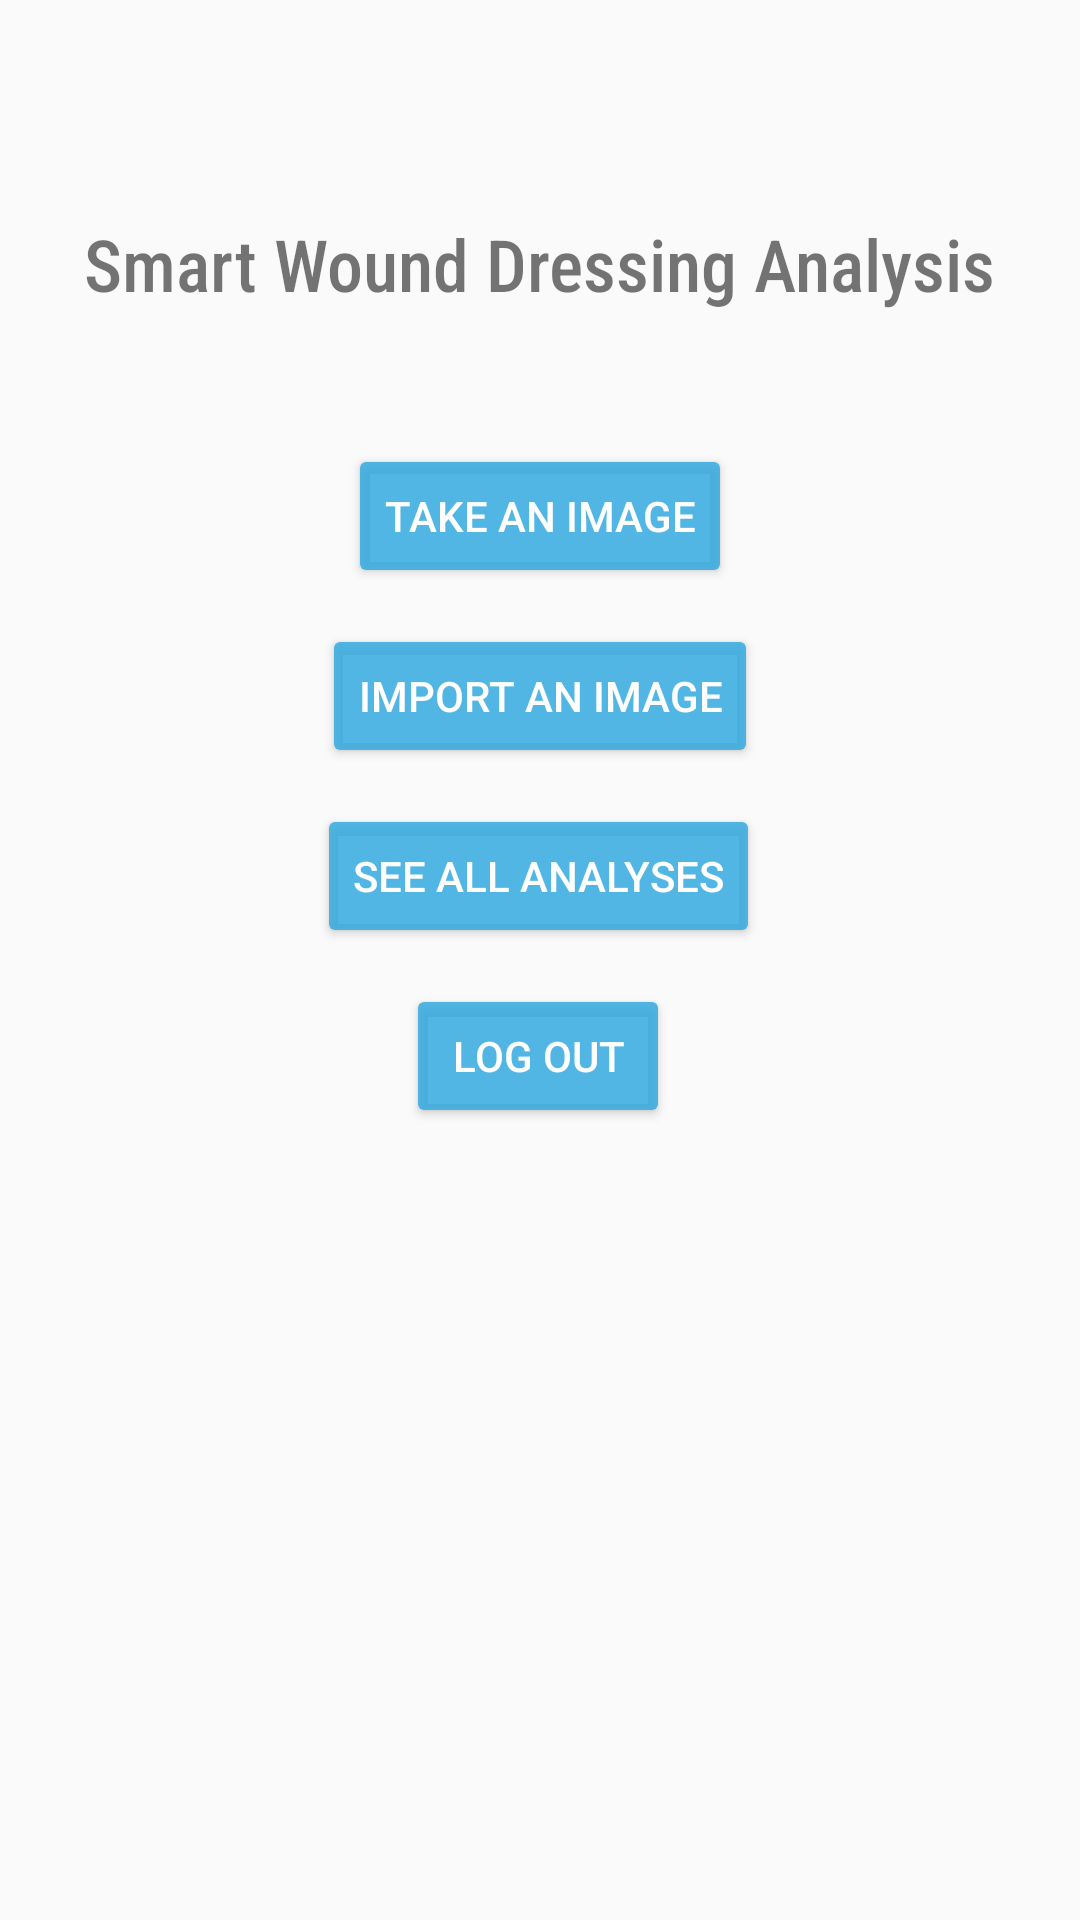

Reconstruct the res/layout file that produces this screen, plus the resources it refers to.
<!-- AndroidManifest.xml: activity theme Theme.Design.Light.NoActionBar -->
<!-- res/layout/activity_main.xml -->
<?xml version="1.0" encoding="utf-8"?>
<androidx.constraintlayout.widget.ConstraintLayout xmlns:android="http://schemas.android.com/apk/res/android"
    xmlns:app="http://schemas.android.com/apk/res-auto"
    xmlns:tools="http://schemas.android.com/tools"
    android:layout_width="match_parent"
    android:layout_height="match_parent"
    tools:context=".MainActivity">

    <TextView
        android:id="@+id/textView"
        android:layout_width="wrap_content"
        android:layout_height="wrap_content"
        android:fontFamily="sans-serif-condensed-medium"
        android:text="@string/smart_wound_dressing_analysis"
        android:textSize="24sp"
        app:layout_constraintBottom_toBottomOf="parent"
        app:layout_constraintEnd_toEndOf="parent"
        app:layout_constraintStart_toStartOf="parent"
        app:layout_constraintTop_toTopOf="parent"
        app:layout_constraintVertical_bias="0.118" />

    <Button
        android:id="@+id/button_takeImage"
        android:layout_width="wrap_content"
        android:layout_height="wrap_content"
        android:layout_marginTop="44dp"
        android:backgroundTint="#D32EA9DF"
        android:text="@string/take_an_image"
        android:textColor="#FFFFFF"
        app:layout_constraintEnd_toEndOf="parent"
        app:layout_constraintStart_toStartOf="parent"
        app:layout_constraintTop_toBottomOf="@+id/textView" />

    <Button
        android:id="@+id/button_importImage"
        android:layout_width="wrap_content"
        android:layout_height="wrap_content"
        android:layout_marginTop="12dp"
        android:backgroundTint="#D32EA9DF"
        android:text="@string/import_an_image"
        android:textColor="#FFFFFF"
        app:layout_constraintEnd_toEndOf="parent"
        app:layout_constraintStart_toStartOf="parent"
        app:layout_constraintTop_toBottomOf="@+id/button_takeImage" />

    <Button
        android:id="@+id/button_analyses"
        android:layout_width="wrap_content"
        android:layout_height="wrap_content"
        android:layout_marginTop="12dp"
        android:backgroundTint="#D32EA9DF"
        android:text="@string/see_all_analyses"
        android:textColor="#FFFFFF"
        app:layout_constraintEnd_toEndOf="parent"
        app:layout_constraintHorizontal_bias="0.498"
        app:layout_constraintStart_toStartOf="parent"
        app:layout_constraintTop_toBottomOf="@+id/button_importImage" />

    <Button
        android:id="@+id/button_logout"
        android:layout_width="wrap_content"
        android:layout_height="wrap_content"
        android:layout_marginTop="12dp"
        android:backgroundTint="#D32EA9DF"
        android:text="@string/log_out"
        android:textColor="#FFFFFF"
        app:layout_constraintEnd_toEndOf="parent"
        app:layout_constraintHorizontal_bias="0.498"
        app:layout_constraintStart_toStartOf="parent"
        app:layout_constraintTop_toBottomOf="@+id/button_analyses" />

    <ImageView
        android:id="@+id/imageView_logOutIcon"
        android:layout_width="50dp"
        android:layout_height="50dp"
        android:layout_marginTop="8dp"
        android:layout_marginEnd="60dp"
        android:rotationY="-182"
        app:layout_constraintEnd_toEndOf="parent"
        app:layout_constraintTop_toBottomOf="@+id/imageView_viewAllIcon"
        app:srcCompat="@android:drawable/ic_menu_directions" />

    <ImageView
        android:id="@+id/imageView_cameraIcon"
        android:layout_width="50dp"
        android:layout_height="50dp"
        android:layout_marginTop="44dp"
        android:layout_marginEnd="60dp"
        app:layout_constraintEnd_toEndOf="parent"
        app:layout_constraintTop_toBottomOf="@+id/textView"
        app:srcCompat="@android:drawable/ic_menu_camera" />

    <ImageView
        android:id="@+id/imageView_importIcon"
        android:layout_width="50dp"
        android:layout_height="50dp"
        android:layout_marginTop="8dp"
        android:layout_marginEnd="60dp"
        app:layout_constraintEnd_toEndOf="parent"
        app:layout_constraintTop_toBottomOf="@+id/imageView_cameraIcon"
        app:srcCompat="@android:drawable/ic_menu_upload" />

    <ImageView
        android:id="@+id/imageView_viewAllIcon"
        android:layout_width="50dp"
        android:layout_height="50dp"
        android:layout_marginTop="12dp"
        android:layout_marginEnd="60dp"
        app:layout_constraintEnd_toEndOf="parent"
        app:layout_constraintTop_toBottomOf="@+id/imageView_importIcon"
        app:srcCompat="@android:drawable/ic_menu_view" />

</androidx.constraintlayout.widget.ConstraintLayout>
<!-- resources referenced by this layout -->
<resources>
  <string name="import_an_image">Import an Image</string>
  <string name="log_out">Log Out</string>
  <string name="see_all_analyses">See All Analyses</string>
  <string name="smart_wound_dressing_analysis">Smart Wound Dressing Analysis</string>
  <string name="take_an_image">Take an Image</string>
</resources>
